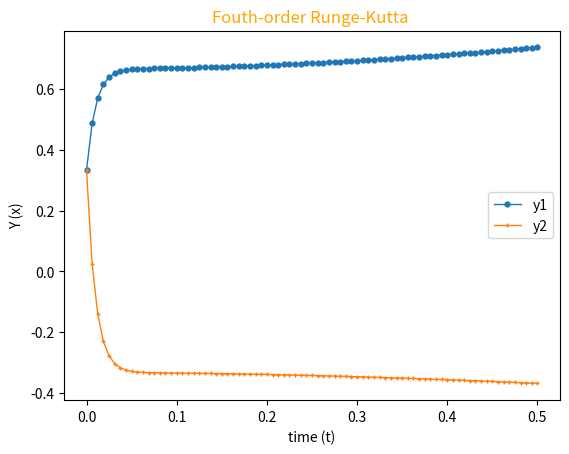

Python code for this plot:
# -*- coding: utf-8 -*-
"""
Created on Fri Jun  5 13:29:39 2020

[redacted]
"""

import numpy as np
import matplotlib.pyplot as plt

#range
a=0
b=0.5

#number of grid points
N=80

m=2

h=(b-a)/N  #stepsize
x=a
y=np.zeros((N+1,m)) #stores value of solution at grid N+1 grid points for m different variables
u=np.zeros(m)   # local array to store values at intermediate steps of loops

#initial condition
u[0]=y[0][0]=1.0/3
u[1]=y[0][1]=1.0/3


#Initialisation (some version show error if we don't initialise)
K1=np.zeros(m)
K2=np.zeros(m)
K3=np.zeros(m)
K4=np.zeros(m)

#set of equation
def f(x,u1,u2,j):
    if(j==0):
        return (32*u1+66*u2+2*x/3+2.0/3)
    elif(j==1):
        return (-66*u1-133*u2-x/3-1.0/3)

for i in range(1,N+1):
    for j in range(0,m):
        K1[j]=h*f(x,u[0],u[1],j)
    for j in range(0,m):
        K2[j]=h*f(x+h/2,u[0]+K1[0]/2,u[1]+K1[1]/2,j)
    for j in range(0,m):
        K3[j]=h*f(x+h/2,u[0]+K2[0]/2,u[1]+K2[1]/2,j)
    for j in range(0,m):
        K4[j]=h*f(x+h,u[0]+K3[0],u[1]+K3[1],j)
    for j in range(0,m):
        u[j]=u[j]+(K1[j]+2*(K2[j]+K3[j])+K4[j])/6
        y[i][j]=u[j]
    x=a+i*h
 
x=np.arange(a,b+h,h)

plt.plot(x,y[:,0],marker='o',markersize=3.5, linewidth=1,label='y1')
plt.plot(x,y[:,1],marker='+',markersize=3.5, linewidth=1,label='y2')
plt.title("Fouth-order Runge-Kutta ",loc='center',fontsize=12,fontweight=0,color='orange')
plt.xlabel("time (t)")
plt.ylabel("Y (x)")
plt.legend()
plt.savefig('Q6graph.pdf',dpi=1000)
plt.show()
